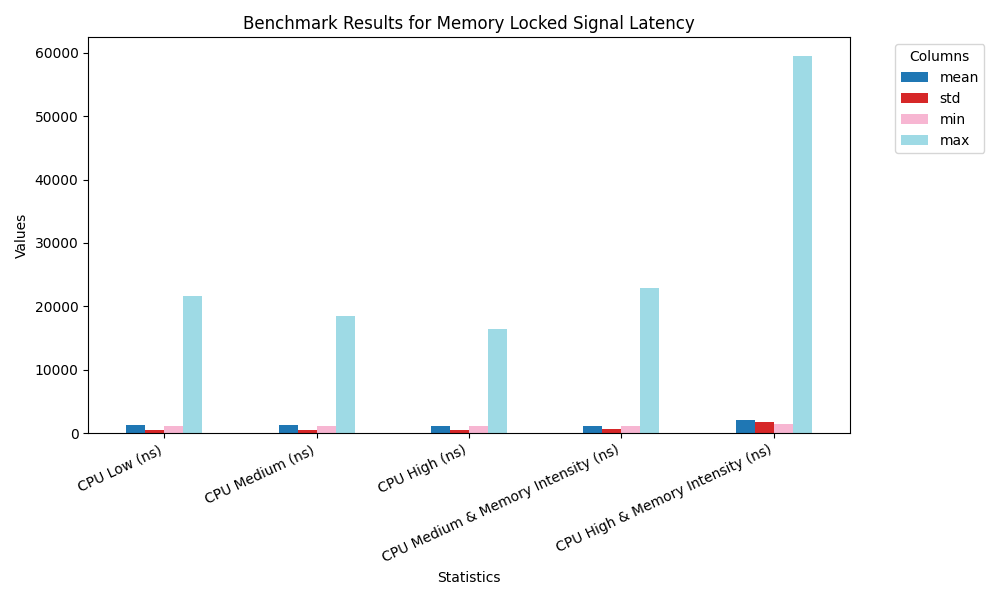

Data behind this chart, as committed beside it:
Column, CPU Low (ns), CPU Medium (ns), CPU High (ns), CPU Medium & Memory Intensity (ns), CPU High & Memory Intensity (ns)
mean, 1269, 1229, 1171, 1193, 2115
std, 568.2, 570, 507.1, 616, 1769
min, 1122, 1122, 1123, 1110, 1417
max, 21564, 18447, 16493, 22890, 59457
